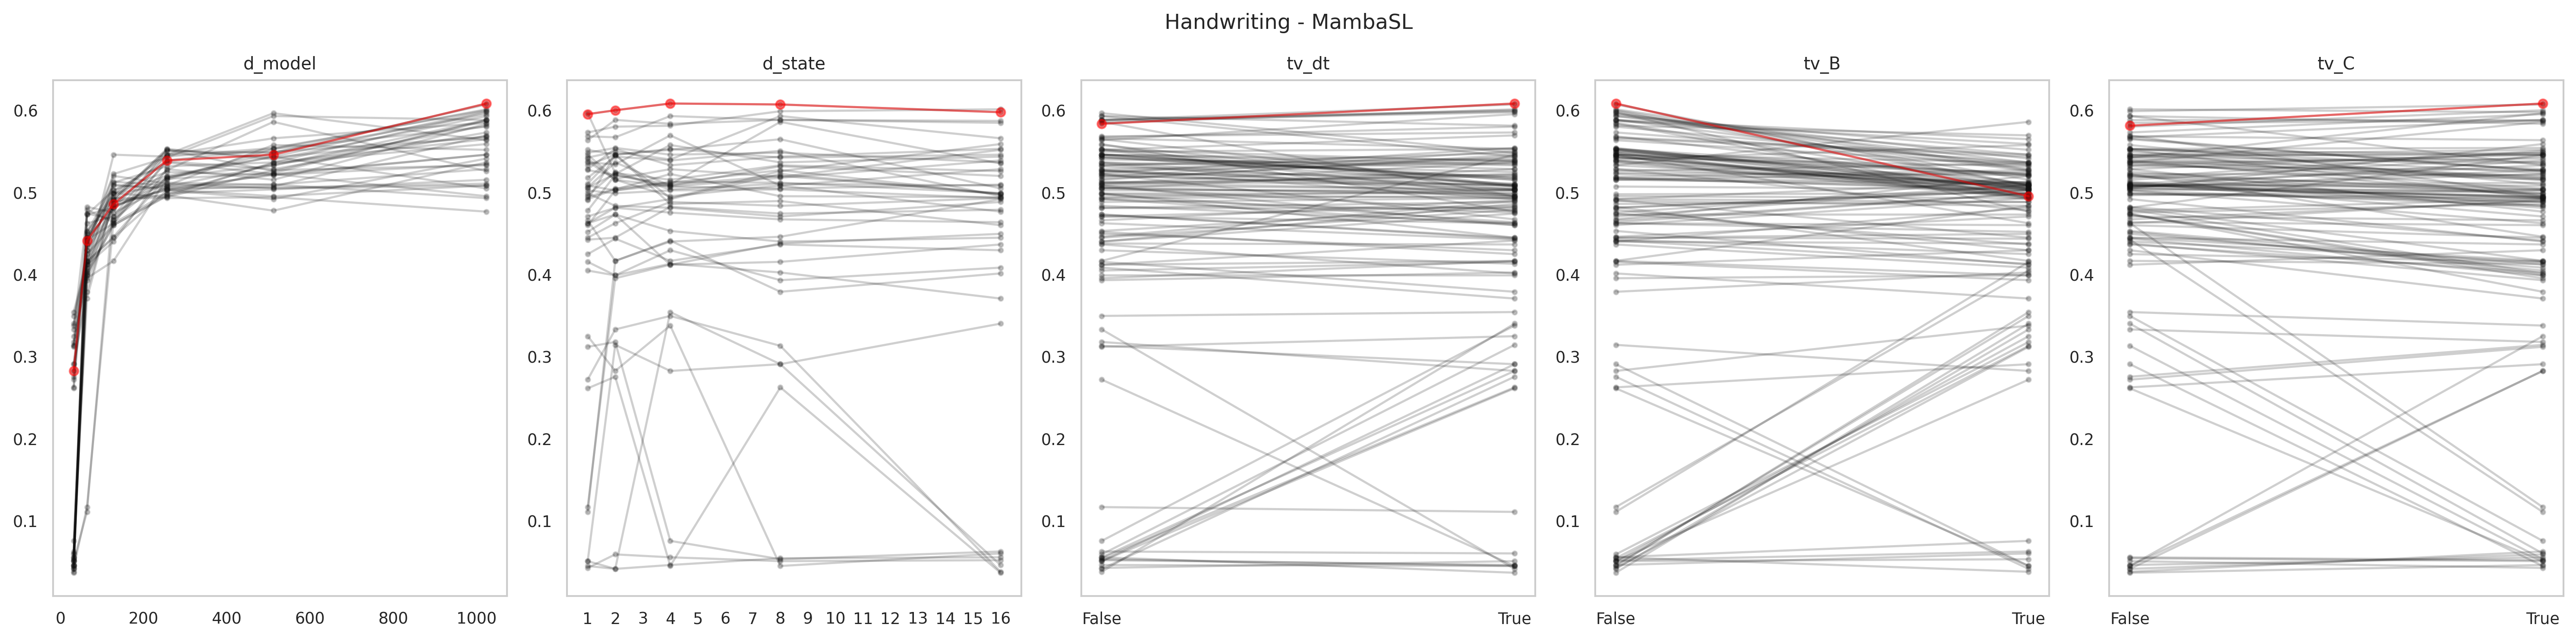

The data file committed next to this chart (first rows):
data_name, model, seq_len, d_model, d_state, expand, d_conv, num_kernel, tv_dt, tv_B, tv_C, use_D, exp, acc, model_params, model_size (MB), ckpt
Handwriting, MambaSingleLayer, 152, 1024, 16, 1, 4, 4, True, True, True, False, gating4proposed, 0.4765, 3381256, 32.44, classification_CLS_Handwriting_MambaSing…
Handwriting, MambaSingleLayer, 152, 1024, 16, 1, 4, 4, True, True, False, False, gating4proposed, 0.5282, 3381256, 32.44, classification_CLS_Handwriting_MambaSing…
Handwriting, MambaSingleLayer, 152, 1024, 16, 1, 4, 4, True, False, True, False, gating4proposed, 0.5976, 3381256, 32.44, classification_CLS_Handwriting_MambaSing…
Handwriting, MambaSingleLayer, 152, 1024, 16, 1, 4, 4, True, False, False, False, gating4proposed, 0.6012, 3381256, 32.44, classification_CLS_Handwriting_MambaSing…
Handwriting, MambaSingleLayer, 152, 1024, 16, 1, 4, 4, False, True, True, False, gating4proposed, 0.5588, 3315720, 32.19, classification_CLS_Handwriting_MambaSing…
Handwriting, MambaSingleLayer, 152, 1024, 16, 1, 4, 4, False, True, False, False, gating4proposed, 0.5047, 3315720, 32.19, classification_CLS_Handwriting_MambaSing…
Handwriting, MambaSingleLayer, 152, 1024, 16, 1, 4, 4, False, False, True, False, gating4proposed, 0.5871, 3315720, 32.19, classification_CLS_Handwriting_MambaSing…
Handwriting, MambaSingleLayer, 152, 1024, 16, 1, 4, 4, False, False, False, False, gating4proposed, 0.5847, 3315720, 32.19, classification_CLS_Handwriting_MambaSing…
Handwriting, MambaSingleLayer, 152, 1024, 8, 1, 4, 4, True, True, True, False, gating4proposed, 0.5082, 3356680, 32.34, classification_CLS_Handwriting_MambaSing…
Handwriting, MambaSingleLayer, 152, 1024, 8, 1, 4, 4, True, True, False, False, gating4proposed, 0.5082, 3356680, 32.34, classification_CLS_Handwriting_MambaSing…
Handwriting, MambaSingleLayer, 152, 1024, 8, 1, 4, 4, True, False, True, False, gating4proposed, 0.6071, 3356680, 32.34, classification_CLS_Handwriting_MambaSing…
Handwriting, MambaSingleLayer, 152, 1024, 8, 1, 4, 4, True, False, False, False, gating4proposed, 0.5988, 3356680, 32.34, classification_CLS_Handwriting_MambaSing…
Handwriting, MambaSingleLayer, 152, 1024, 8, 1, 4, 4, False, True, True, False, gating4proposed, 0.5259, 3291144, 32.09, classification_CLS_Handwriting_MambaSing…
Handwriting, MambaSingleLayer, 152, 1024, 8, 1, 4, 4, False, True, False, False, gating4proposed, 0.5647, 3291144, 32.09, classification_CLS_Handwriting_MambaSing…
Handwriting, MambaSingleLayer, 152, 1024, 8, 1, 4, 4, False, False, True, False, gating4proposed, 0.5882, 3291144, 32.09, classification_CLS_Handwriting_MambaSing…
Handwriting, MambaSingleLayer, 152, 1024, 8, 1, 4, 4, False, False, False, False, gating4proposed, 0.5882, 3291144, 32.09, classification_CLS_Handwriting_MambaSing…
Handwriting, MambaSingleLayer, 152, 1024, 4, 1, 4, 4, True, True, True, False, gating4proposed, 0.4953, 3344392, 32.29, classification_CLS_Handwriting_MambaSing…
Handwriting, MambaSingleLayer, 152, 1024, 4, 1, 4, 4, True, True, False, False, gating4proposed, 0.5694, 3344392, 32.3, classification_CLS_Handwriting_MambaSing…
Handwriting, MambaSingleLayer, 152, 1024, 4, 1, 4, 4, True, False, True, False, gating4proposed, 0.6082, 3344392, 32.3, classification_CLS_Handwriting_MambaSing…
Handwriting, MambaSingleLayer, 152, 1024, 4, 1, 4, 4, True, False, False, False, gating4proposed, 0.5812, 3344392, 32.3, classification_CLS_Handwriting_MambaSing…
Handwriting, MambaSingleLayer, 152, 1024, 4, 1, 4, 4, False, True, True, False, gating4proposed, 0.4929, 3278856, 32.04, classification_CLS_Handwriting_MambaSing…
Handwriting, MambaSingleLayer, 152, 1024, 4, 1, 4, 4, False, True, False, False, gating4proposed, 0.5518, 3278856, 32.05, classification_CLS_Handwriting_MambaSing…
Handwriting, MambaSingleLayer, 152, 1024, 4, 1, 4, 4, False, False, True, False, gating4proposed, 0.5835, 3278856, 32.05, classification_CLS_Handwriting_MambaSing…
Handwriting, MambaSingleLayer, 152, 1024, 4, 1, 4, 4, False, False, False, False, gating4proposed, 0.5929, 3278856, 32.04, classification_CLS_Handwriting_MambaSing…
Handwriting, MambaSingleLayer, 152, 1024, 2, 1, 4, 4, True, True, True, False, gating4proposed, 0.5153, 3338248, 32.27, classification_CLS_Handwriting_MambaSing…
Handwriting, MambaSingleLayer, 152, 1024, 2, 1, 4, 4, True, True, False, False, gating4proposed, 0.5341, 3338248, 32.27, classification_CLS_Handwriting_MambaSing…
Handwriting, MambaSingleLayer, 152, 1024, 2, 1, 4, 4, True, False, True, False, gating4proposed, 0.6, 3338248, 32.27, classification_CLS_Handwriting_MambaSing…
Handwriting, MambaSingleLayer, 152, 1024, 2, 1, 4, 4, True, False, False, False, gating4proposed, 0.58, 3338248, 32.27, classification_CLS_Handwriting_MambaSing…
Handwriting, MambaSingleLayer, 152, 1024, 2, 1, 4, 4, False, True, True, False, gating4proposed, 0.5459, 3272712, 32.02, classification_CLS_Handwriting_MambaSing…
Handwriting, MambaSingleLayer, 152, 1024, 2, 1, 4, 4, False, True, False, False, gating4proposed, 0.5459, 3272712, 32.02, classification_CLS_Handwriting_MambaSing…
Handwriting, MambaSingleLayer, 152, 1024, 2, 1, 4, 4, False, False, True, False, gating4proposed, 0.5882, 3272712, 32.02, classification_CLS_Handwriting_MambaSing…
Handwriting, MambaSingleLayer, 152, 1024, 2, 1, 4, 4, False, False, False, False, gating4proposed, 0.5671, 3272712, 32.02, classification_CLS_Handwriting_MambaSing…
Handwriting, MambaSingleLayer, 152, 1024, 1, 1, 4, 4, True, True, True, False, gating4proposed, 0.5412, 3335176, 32.26, classification_CLS_Handwriting_MambaSing…
Handwriting, MambaSingleLayer, 152, 1024, 1, 1, 4, 4, True, True, False, False, gating4proposed, 0.5365, 3335176, 32.26, classification_CLS_Handwriting_MambaSing…
Handwriting, MambaSingleLayer, 152, 1024, 1, 1, 4, 4, True, False, True, False, gating4proposed, 0.5953, 3335176, 32.26, classification_CLS_Handwriting_MambaSing…
Handwriting, MambaSingleLayer, 152, 1024, 1, 1, 4, 4, True, False, False, False, gating4proposed, 0.5729, 3335176, 32.26, classification_CLS_Handwriting_MambaSing…
Handwriting, MambaSingleLayer, 152, 1024, 1, 1, 4, 4, False, True, True, False, gating4proposed, 0.5329, 3269640, 32.01, classification_CLS_Handwriting_MambaSing…
Handwriting, MambaSingleLayer, 152, 1024, 1, 1, 4, 4, False, True, False, False, gating4proposed, 0.5106, 3269640, 32.01, classification_CLS_Handwriting_MambaSing…
Handwriting, MambaSingleLayer, 152, 1024, 1, 1, 4, 4, False, False, True, False, gating4proposed, 0.5635, 3269640, 32.01, classification_CLS_Handwriting_MambaSing…
Handwriting, MambaSingleLayer, 152, 1024, 1, 1, 4, 4, False, False, False, False, gating4proposed, 0.5682, 3269640, 32.01, classification_CLS_Handwriting_MambaSing…
Handwriting, MambaSingleLayer, 152, 512, 16, 1, 4, 4, True, True, True, False, gating4proposed, 0.4941, 871432, 13.1, classification_CLS_Handwriting_MambaSing…
Handwriting, MambaSingleLayer, 152, 512, 16, 1, 4, 4, True, True, False, False, gating4proposed, 0.5094, 871432, 13.1, classification_CLS_Handwriting_MambaSing…
Handwriting, MambaSingleLayer, 152, 512, 16, 1, 4, 4, True, False, True, False, gating4proposed, 0.5365, 871432, 13.1, classification_CLS_Handwriting_MambaSing…
Handwriting, MambaSingleLayer, 152, 512, 16, 1, 4, 4, True, False, False, False, gating4proposed, 0.5529, 871432, 13.1, classification_CLS_Handwriting_MambaSing…
Handwriting, MambaSingleLayer, 152, 512, 16, 1, 4, 4, False, True, True, False, gating4proposed, 0.5353, 855048, 13.03, classification_CLS_Handwriting_MambaSing…
Handwriting, MambaSingleLayer, 152, 512, 16, 1, 4, 4, False, True, False, False, gating4proposed, 0.5435, 855048, 13.03, classification_CLS_Handwriting_MambaSing…
Handwriting, MambaSingleLayer, 152, 512, 16, 1, 4, 4, False, False, True, False, gating4proposed, 0.5259, 855048, 13.03, classification_CLS_Handwriting_MambaSing…
Handwriting, MambaSingleLayer, 152, 512, 16, 1, 4, 4, False, False, False, False, gating4proposed, 0.5659, 855048, 13.03, classification_CLS_Handwriting_MambaSing…
Handwriting, MambaSingleLayer, 152, 512, 8, 1, 4, 4, True, True, True, False, gating4proposed, 0.4953, 859144, 13.05, classification_CLS_Handwriting_MambaSing…
Handwriting, MambaSingleLayer, 152, 512, 8, 1, 4, 4, True, True, False, False, gating4proposed, 0.5047, 859144, 13.05, classification_CLS_Handwriting_MambaSing…
Handwriting, MambaSingleLayer, 152, 512, 8, 1, 4, 4, True, False, True, False, gating4proposed, 0.5482, 859144, 13.05, classification_CLS_Handwriting_MambaSing…
Handwriting, MambaSingleLayer, 152, 512, 8, 1, 4, 4, True, False, False, False, gating4proposed, 0.5435, 859144, 13.05, classification_CLS_Handwriting_MambaSing…
Handwriting, MambaSingleLayer, 152, 512, 8, 1, 4, 4, False, True, True, False, gating4proposed, 0.5859, 842760, 12.99, classification_CLS_Handwriting_MambaSing…
Handwriting, MambaSingleLayer, 152, 512, 8, 1, 4, 4, False, True, False, False, gating4proposed, 0.5365, 842760, 12.99, classification_CLS_Handwriting_MambaSing…
Handwriting, MambaSingleLayer, 152, 512, 8, 1, 4, 4, False, False, True, False, gating4proposed, 0.5329, 842760, 12.99, classification_CLS_Handwriting_MambaSing…
Handwriting, MambaSingleLayer, 152, 512, 8, 1, 4, 4, False, False, False, False, gating4proposed, 0.5929, 842760, 12.99, classification_CLS_Handwriting_MambaSing…
Handwriting, MambaSingleLayer, 152, 512, 4, 1, 4, 4, True, True, True, False, gating4proposed, 0.5224, 853000, 13.03, classification_CLS_Handwriting_MambaSing…
Handwriting, MambaSingleLayer, 152, 512, 4, 1, 4, 4, True, True, False, False, gating4proposed, 0.5071, 853000, 13.03, classification_CLS_Handwriting_MambaSing…
Handwriting, MambaSingleLayer, 152, 512, 4, 1, 4, 4, True, False, True, False, gating4proposed, 0.5459, 853000, 13.03, classification_CLS_Handwriting_MambaSing…
Handwriting, MambaSingleLayer, 152, 512, 4, 1, 4, 4, True, False, False, False, gating4proposed, 0.5329, 853000, 13.03, classification_CLS_Handwriting_MambaSing…
... 180 more rows
